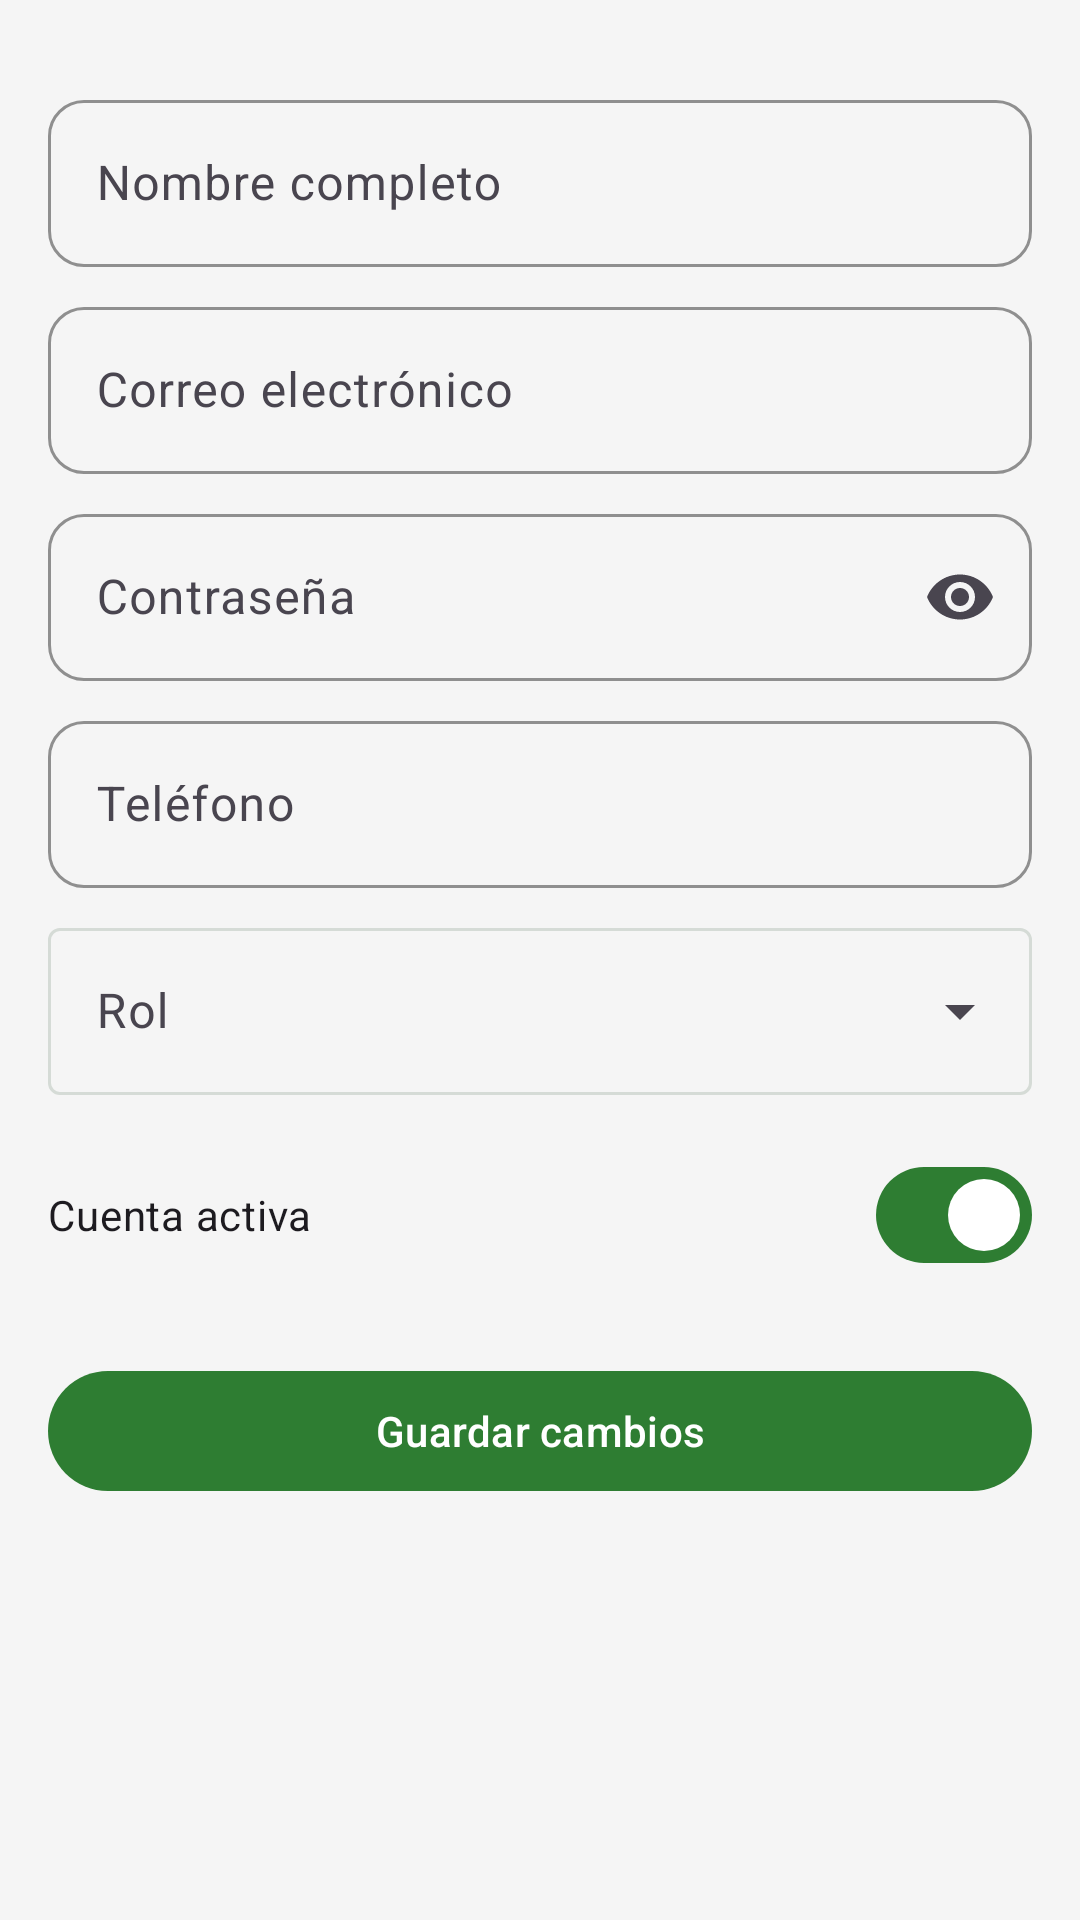

Produce the Android XML layout that renders to this screen, including the resource entries it uses.
<!-- AndroidManifest.xml: application theme Theme.EcoMarket -->
<!-- res/layout/fragment_user_form.xml -->
<?xml version="1.0" encoding="utf-8"?>
<ScrollView xmlns:android="http://schemas.android.com/apk/res/android"
    xmlns:app="http://schemas.android.com/apk/res-auto"
    android:layout_width="match_parent"
    android:layout_height="match_parent">

    <LinearLayout
        android:layout_width="match_parent"
        android:layout_height="wrap_content"
        android:orientation="vertical"
        android:padding="@dimen/space_m">

        <com.google.android.material.progressindicator.LinearProgressIndicator
            android:id="@+id/progress"
            android:layout_width="match_parent"
            android:layout_height="wrap_content"
            android:indeterminate="true"
            android:visibility="invisible"
            app:indicatorColor="@color/eco_orange" />

        <com.google.android.material.textfield.TextInputLayout
            android:id="@+id/tilUfName"
            style="@style/Input.Eco"
            android:layout_width="match_parent"
            android:layout_height="wrap_content"
            android:hint="@string/hint_name">

            <com.google.android.material.textfield.TextInputEditText
                android:id="@+id/etUfName"
                android:layout_width="match_parent"
                android:layout_height="wrap_content"
                android:inputType="textPersonName" />
        </com.google.android.material.textfield.TextInputLayout>

        <com.google.android.material.textfield.TextInputLayout
            android:id="@+id/tilUfEmail"
            style="@style/Input.Eco"
            android:layout_width="match_parent"
            android:layout_height="wrap_content"
            android:hint="@string/hint_email">

            <com.google.android.material.textfield.TextInputEditText
                android:id="@+id/etUfEmail"
                android:layout_width="match_parent"
                android:layout_height="wrap_content"
                android:inputType="textEmailAddress" />
        </com.google.android.material.textfield.TextInputLayout>

        <com.google.android.material.textfield.TextInputLayout
            android:id="@+id/tilUfPassword"
            style="@style/Input.Eco"
            android:layout_width="match_parent"
            android:layout_height="wrap_content"
            android:hint="@string/hint_password"
            app:endIconMode="password_toggle">

            <com.google.android.material.textfield.TextInputEditText
                android:id="@+id/etUfPassword"
                android:layout_width="match_parent"
                android:layout_height="wrap_content"
                android:inputType="textPassword" />
        </com.google.android.material.textfield.TextInputLayout>

        <com.google.android.material.textfield.TextInputLayout
            style="@style/Input.Eco"
            android:layout_width="match_parent"
            android:layout_height="wrap_content"
            android:hint="@string/hint_phone">

            <com.google.android.material.textfield.TextInputEditText
                android:id="@+id/etUfPhone"
                android:layout_width="match_parent"
                android:layout_height="wrap_content"
                android:inputType="phone" />
        </com.google.android.material.textfield.TextInputLayout>

        <com.google.android.material.textfield.TextInputLayout
            android:id="@+id/tilUfRole"
            style="@style/Widget.Material3.TextInputLayout.OutlinedBox.ExposedDropdownMenu"
            android:layout_width="match_parent"
            android:layout_height="wrap_content"
            android:layout_marginTop="@dimen/space_s"
            android:hint="@string/hint_role">

            <com.google.android.material.textfield.MaterialAutoCompleteTextView
                android:id="@+id/acUfRole"
                android:layout_width="match_parent"
                android:layout_height="wrap_content"
                android:inputType="none" />
        </com.google.android.material.textfield.TextInputLayout>

        <com.google.android.material.textfield.TextInputLayout
            android:id="@+id/tilUfBusiness"
            style="@style/Input.Eco"
            android:layout_width="match_parent"
            android:layout_height="wrap_content"
            android:hint="@string/hint_business"
            android:visibility="gone">

            <com.google.android.material.textfield.TextInputEditText
                android:id="@+id/etUfBusiness"
                android:layout_width="match_parent"
                android:layout_height="wrap_content"
                android:inputType="textCapWords" />
        </com.google.android.material.textfield.TextInputLayout>

        <com.google.android.material.materialswitch.MaterialSwitch
            android:id="@+id/switchUfActive"
            android:layout_width="match_parent"
            android:layout_height="wrap_content"
            android:layout_marginTop="@dimen/space_m"
            android:checked="true"
            android:text="@string/user_status"
            android:textAppearance="@style/Text.Body" />

        <com.google.android.material.button.MaterialButton
            android:id="@+id/btnUfSave"
            style="@style/Button.Primary"
            android:layout_width="match_parent"
            android:layout_height="wrap_content"
            android:layout_marginTop="@dimen/space_l"
            android:text="@string/action_save" />
    </LinearLayout>
</ScrollView>
<!-- resources referenced by this layout -->
<resources>
  <color name="eco_orange">#FF7043</color>
  <dimen name="space_l">24dp</dimen>
  <dimen name="space_m">16dp</dimen>
  <dimen name="space_s">8dp</dimen>
  <string name="action_save">Guardar cambios</string>
  <string name="hint_business">Nombre del negocio o finca</string>
  <string name="hint_email">Correo electrónico</string>
  <string name="hint_name">Nombre completo</string>
  <string name="hint_password">Contraseña</string>
  <string name="hint_phone">Teléfono</string>
  <string name="hint_role">Rol</string>
  <string name="user_status">Cuenta activa</string>
  <style name="Button.Primary" parent="Widget.Material3.Button">
          <item name="backgroundTint">@color/eco_green</item>
          <item name="android:textColor">@color/eco_white</item>
          <item name="android:textSize">@dimen/text_body</item>
          <item name="android:fontFamily">sans-serif-medium</item>
          <item name="android:textAllCaps">false</item>
          <item name="cornerRadius">@dimen/radius_button</item>
          <item name="android:minHeight">48dp</item>
      </style>
  <style name="Input.Eco" parent="Widget.Material3.TextInputLayout.OutlinedBox">
          <item name="boxStrokeColor">@color/eco_green</item>
          <item name="hintTextColor">@color/eco_green</item>
          <item name="boxCornerRadiusTopStart">12dp</item>
          <item name="boxCornerRadiusTopEnd">12dp</item>
          <item name="boxCornerRadiusBottomStart">12dp</item>
          <item name="boxCornerRadiusBottomEnd">12dp</item>
          <item name="android:layout_marginTop">@dimen/space_s</item>
      </style>
  <style name="Text.Body" parent="TextAppearance.Material3.BodyMedium">
          <item name="android:textSize">@dimen/text_body</item>
          <item name="android:textColor">@color/eco_text_primary</item>
      </style>
  <style name="Theme.EcoMarket" parent="Theme.Material3.Light.NoActionBar">
          <item name="colorPrimary">@color/eco_green</item>
          <item name="colorOnPrimary">@color/eco_white</item>
          <item name="colorPrimaryContainer">@color/eco_green_light</item>
          <item name="colorOnPrimaryContainer">@color/eco_green_dark</item>
          <item name="colorSecondary">@color/eco_orange</item>
          <item name="colorOnSecondary">@color/eco_white</item>
          <item name="colorSecondaryContainer">@color/eco_green_surface</item>
          <item name="colorOnSecondaryContainer">@color/eco_green_dark</item>
          <item name="colorSurface">@color/eco_background</item>
          <item name="colorOnSurface">@color/eco_text_primary</item>
          <item name="colorOutline">@color/eco_gray_border</item>
          <item name="colorError">@color/eco_error</item>
          <item name="android:colorBackground">@color/eco_gray_light</item>
          <item name="android:statusBarColor">@color/eco_green_dark</item>
          <item name="android:windowLightStatusBar">false</item>
          <item name="android:textColorPrimary">@color/eco_text_primary</item>
          <item name="android:textColorSecondary">@color/eco_text_secondary</item>
      </style>
  <color name="eco_green">#2E7D32</color>
  <color name="eco_white">#FFFFFF</color>
  <dimen name="text_body">14sp</dimen>
  <dimen name="radius_button">24dp</dimen>
  <color name="eco_text_primary">#212121</color>
  <color name="eco_green_light">#A5D6A7</color>
  <color name="eco_green_dark">#1B5E20</color>
  <color name="eco_green_surface">#E8F5E9</color>
  <color name="eco_background">#FFFFFF</color>
  <color name="eco_gray_border">#D5DBD6</color>
  <color name="eco_error">#C62828</color>
  <color name="eco_gray_light">#F5F5F5</color>
  <color name="eco_text_secondary">#5F6B62</color>
</resources>
